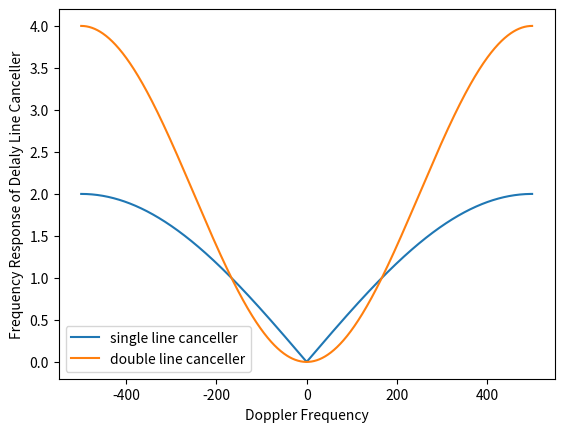
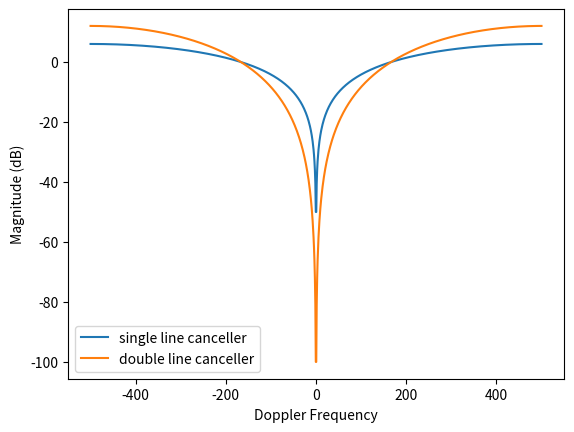
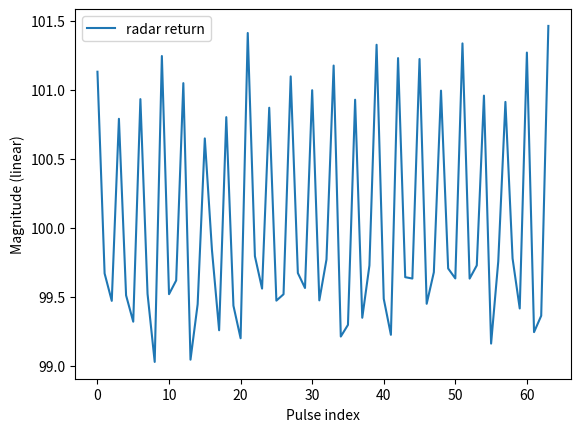
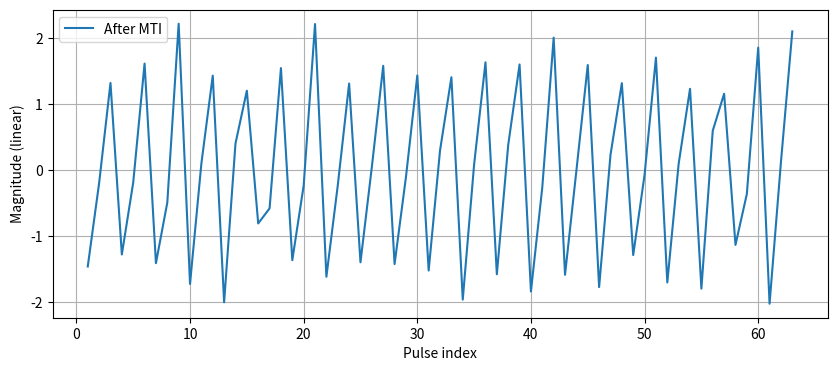
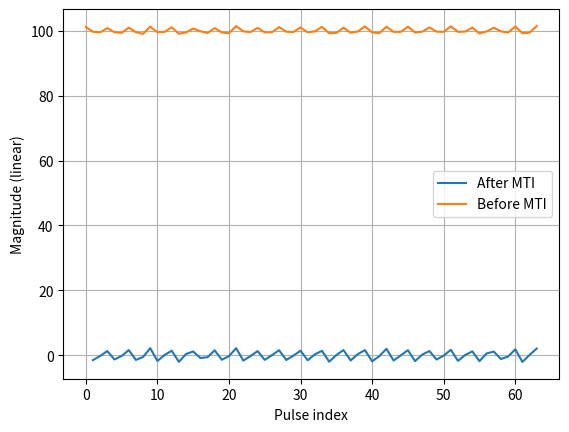
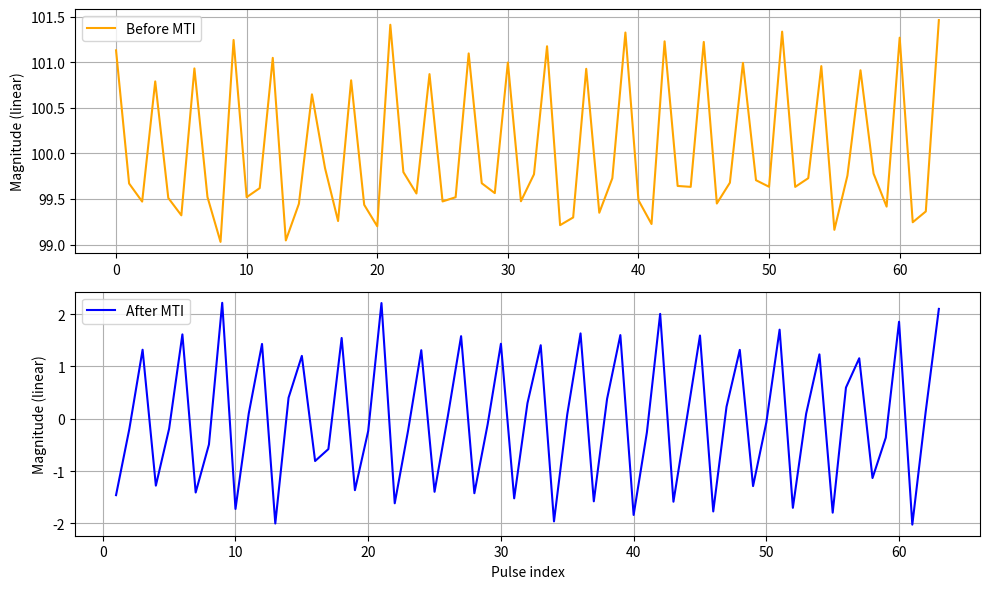

Here is the Python script that generated these plots, in order: (Note: this script raises an exception after producing the figures.)
import numpy as np

PRF=1000 #1kHz
PRI=1/PRF
T=PRI
f_doppler = np.linspace(-PRF/2, PRF/2, 1000)
omega = 2*np.pi*f_doppler  # f_doppler convert
H_single= 2*np.abs(np.sin(omega*T/2)) #for negative sign the axes can become negative but mag cannot be negative add abs
H_single_dB=20*np.log10(H_single)
H_double=4*(np.sin(omega*T/2)**2)
H_double_dB=20*np.log10(H_double)


import matplotlib.pyplot as plt
plt.plot(f_doppler, H_single, label="single line canceller")
plt.plot(f_doppler, H_double, label="double line canceller")
plt.xlabel("Doppler Frequency")
plt.ylabel("Frequency Response of Delaly Line Canceller")
plt.legend()
plt.show()

plt.plot(f_doppler, H_single_dB, label="single line canceller")
plt.plot(f_doppler, H_double_dB, label="double line canceller")
plt.xlabel("Doppler Frequency")
plt.ylabel("Magnitude (dB)")
plt.legend()
plt.show()

c=3e8
fc=10e9 #10GHz
lambda_c= c/fc
vel=50 # m/s
f_doppler_c=np.linspace(-PRF/2,PRF/2,PRF)
vel_max=lambda_c*PRF/4
f_d= 2*vel/lambda_c
print("maximum velcoity = ", vel_max)
print ("doppler frequency = ", f_d)


N=64
vel_target=5 #m/s
f_d= 2*vel_target/lambda_c #doppler frequency
n=np.arange(N)
#clutter modelling linear
clutter= 100*np.ones(N)
#target model
target=1*np.exp(1j*2*np.pi*f_d*n*T)
#noise model:
noise_power=0.1
noise=np.sqrt(noise_power/2)*(np.random.randn(N)+1j*np.random.randn(N))
#signal linear model
signal=clutter+target+noise


plt.plot(n, np.real(signal), label="radar return")
plt.xlabel("Pulse index")
plt.ylabel("Magnitude (linear)")
plt.legend()
plt.show()

#7april: to be continued from here
# Single delay line canceller
mti_output = np.diff(signal)  # numpy ka diff function exactly ye karta hai

plt.figure(figsize=(10,4))
plt.plot(n[1:], np.real(mti_output), label="After MTI")
plt.xlabel("Pulse index")
plt.ylabel("Magnitude (linear)")
plt.legend()
plt.grid(True)
plt.show()

plt.plot(n[1:], np.real(mti_output), label="After MTI")
plt.plot(n, np.real(signal), label="Before MTI")
plt.xlabel("Pulse index")
plt.ylabel("Magnitude (linear)")
plt.legend()
plt.grid(True)
plt.show()

fig, (ax1, ax2) = plt.subplots(2, 1, figsize=(10, 6))

ax1.plot(n, np.real(signal), color='orange', label='Before MTI')
ax1.set_ylabel('Magnitude (linear)')
ax1.legend()
ax1.grid(True)

ax2.plot(n[1:], np.real(mti_output), color='blue', label='After MTI')
ax2.set_ylabel('Magnitude (linear)')
ax2.set_xlabel('Pulse index')
ax2.legend()
ax2.grid(True)

plt.tight_layout()
plt.show()

plt.savefig('plots/mti_response.png', dpi=150, bbox_inches='tight')
